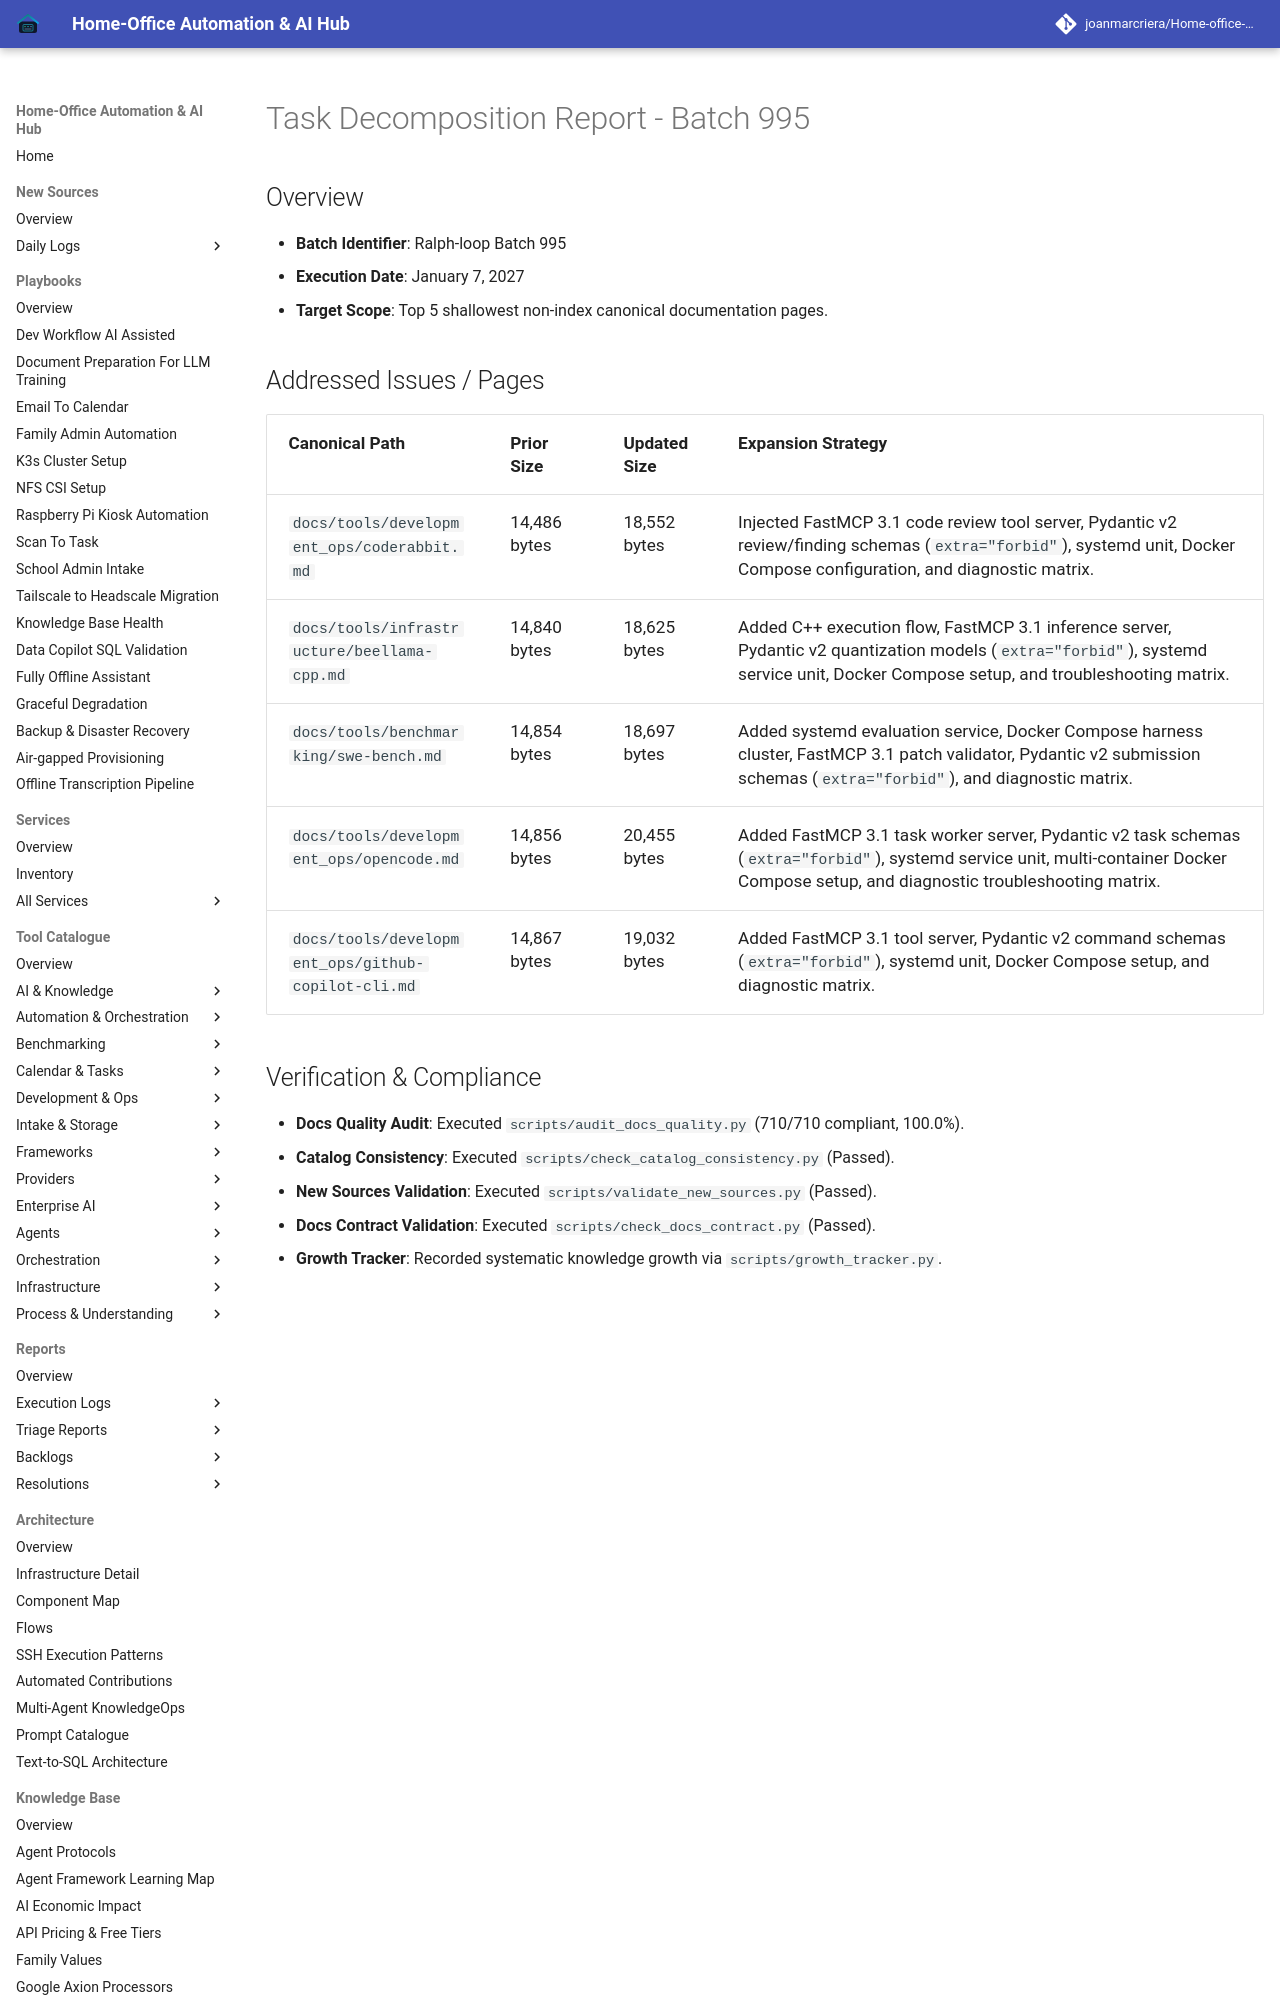

repository: joanmarcriera/Home-office-automations · page: reports/task-decomposition-batch-995/index.html · generator: mkdocs

# Task Decomposition Report - Batch 995

## Overview
- **Batch Identifier**: Ralph-loop Batch 995
- **Execution Date**: January 7, 2027
- **Target Scope**: Top 5 shallowest non-index canonical documentation pages.
